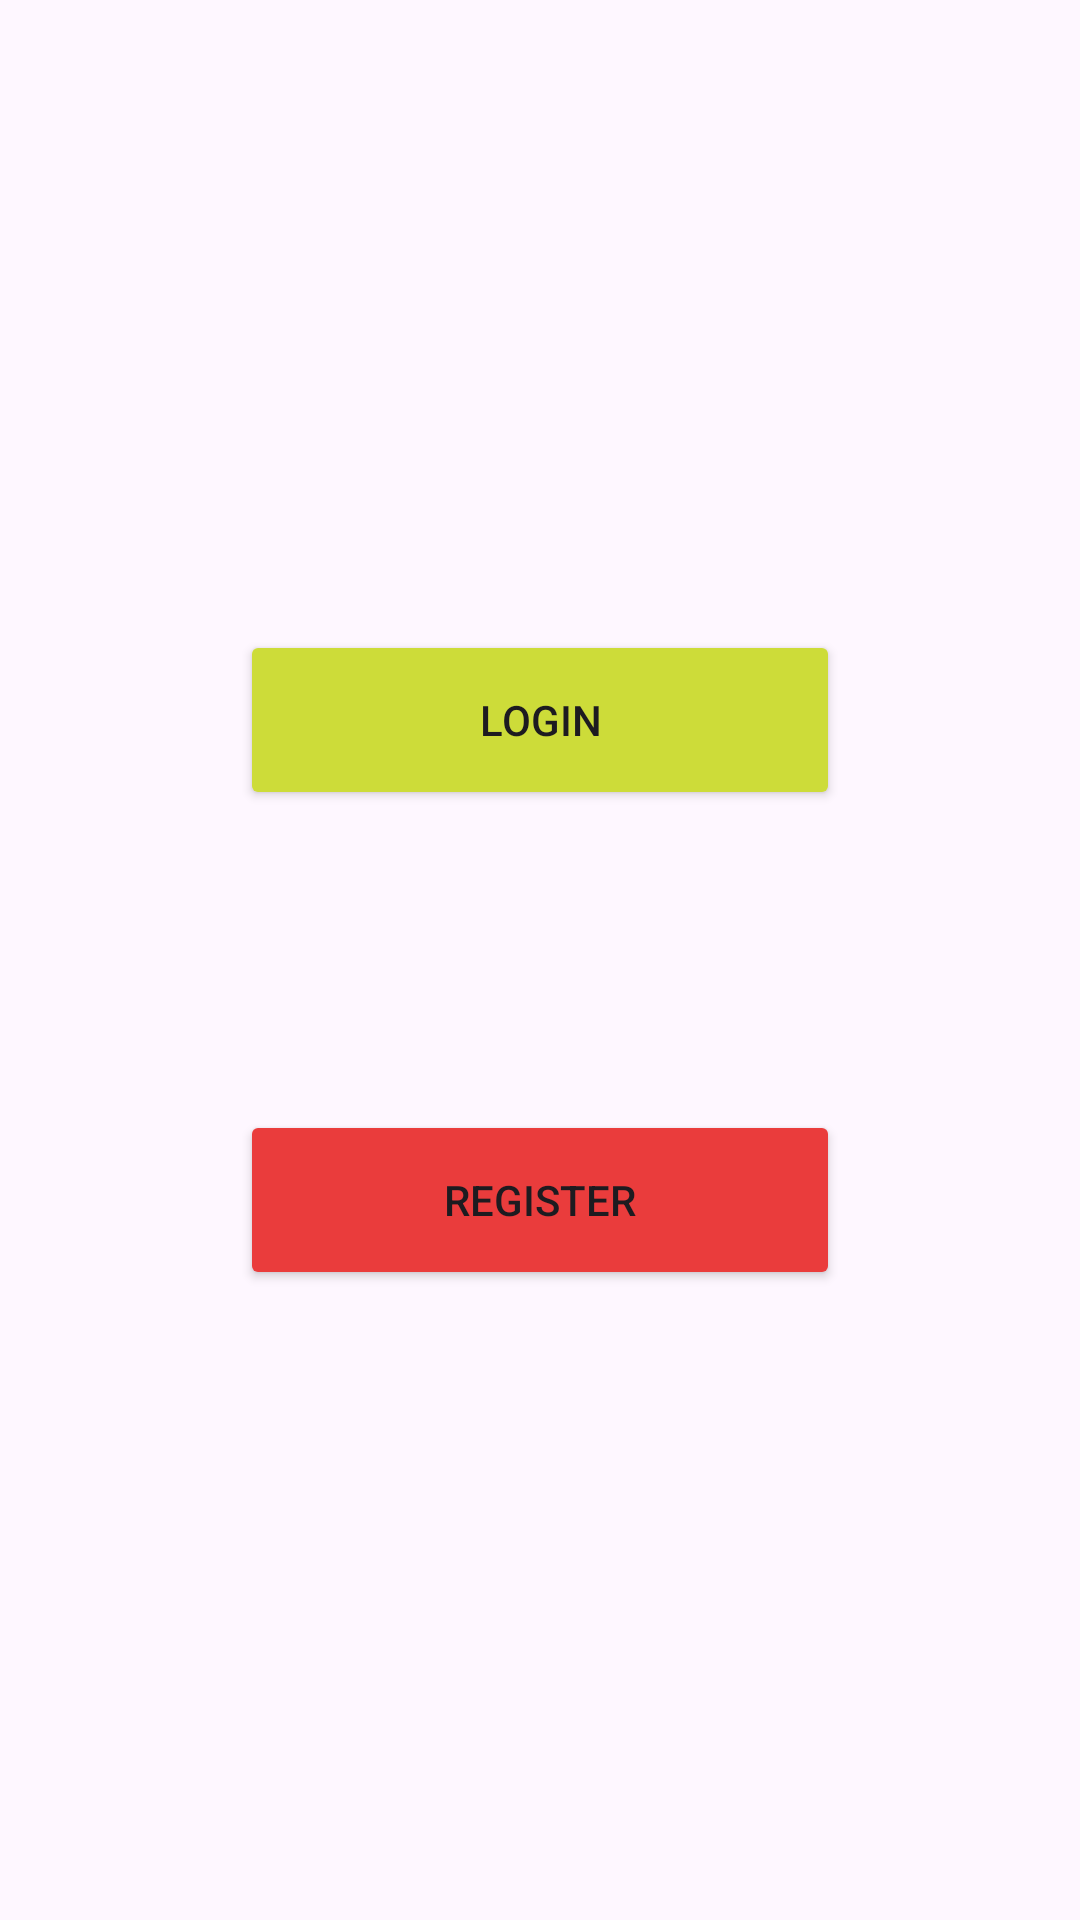

Here is an Android app screen rendered from its layout file. Give the layout XML and the strings, colors and styles it references.
<!-- AndroidManifest.xml: application theme Theme.FirebaseConcepts -->
<!-- res/layout/activity_main.xml -->
<?xml version="1.0" encoding="utf-8"?>
<LinearLayout xmlns:android="http://schemas.android.com/apk/res/android"
    xmlns:app="http://schemas.android.com/apk/res-auto"
    xmlns:tools="http://schemas.android.com/tools"
    android:layout_width="match_parent"
    android:layout_height="match_parent"
    android:orientation="vertical"
    android:layout_gravity="center"
    android:gravity="center"
    tools:context=".MainActivity">



    <Button
        android:id="@+id/btn_login"
        android:layout_width="200dp"
        android:layout_height="60dp"
        android:backgroundTint="#CDDC39"
        android:text="Login"/>

    <Button
        android:id="@+id/btn_register"
        android:layout_width="200dp"
        android:layout_height="60dp"
        android:backgroundTint="#EA3C3C"
        android:layout_marginTop="100dp"
        android:text="Register"/>




</LinearLayout>
<!-- resources referenced by this layout -->
<resources>
  <style name="Theme.FirebaseConcepts" parent="Base.Theme.FirebaseConcepts" />
  <style name="Base.Theme.FirebaseConcepts" parent="Theme.Material3.DayNight.NoActionBar">
          
          
      </style>
</resources>
